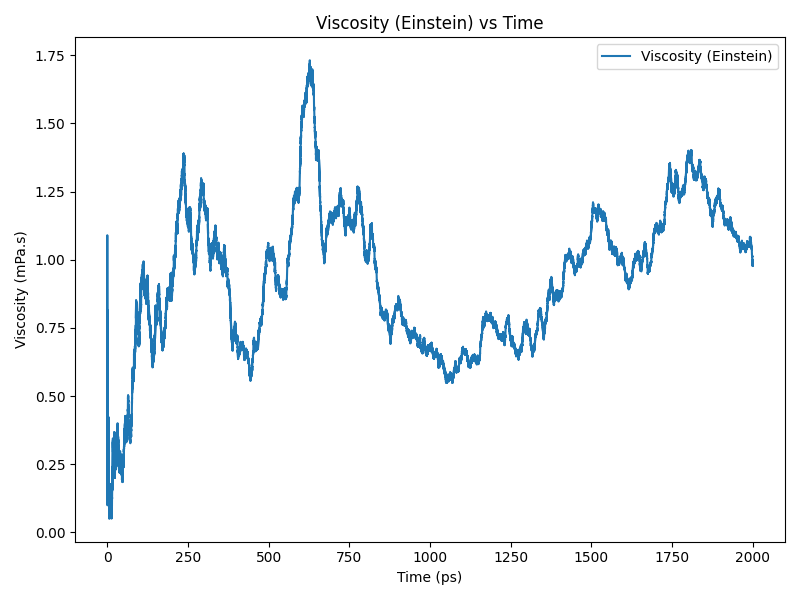

Values plotted in this chart, from the file beside it:
time(ps), viscosity(Pa.s)
0.0, 0.0001276
0.2, 0.0003467
0.4, 0.0001279
0.6, 0.0002212
0.8, 0.0003057
1.0, 0.0004358
1.2, 0.0005847
1.4, 0.0007204
1.6, 0.0007277
1.8, 0.0007005
2.0, 0.000439
2.2, 0.0003069
2.4, 0.0002879
2.6, 0.0002412
2.8, 0.0001629
3.0, 0.000217
3.2, 0.0002362
3.4, 0.0002758
3.6, 0.0002991
3.8, 0.0003325
4.0, 0.0004011
4.2, 0.0003152
4.4, 0.0002175
4.6, 0.0002646
4.8, 0.0002254
5.0, 0.0001476
5.2, 0.000131
5.4, 0.0001302
5.6, 0.0001245
5.8, 8.415100507056886e-05
6.0, 5.9659877305932456e-05
6.2, 5.844182880264853e-05
6.4, 7.296787242176709e-05
6.6, 7.078148890828224e-05
6.8, 8.945094238514416e-05
7.0, 9.442740542107943e-05
7.2, 9.629181766061214e-05
7.4, 0.000107
7.6, 0.00013
7.8, 0.0001457
8.0, 0.0001362
8.2, 0.0001536
8.4, 0.0001516
8.6, 0.00013
8.8, 0.0001036
9.0, 0.0001158
9.2, 0.0001577
9.4, 0.0001675
9.6, 0.0001415
9.8, 0.0001199
10.0, 0.0001208
10.2, 0.0001125
10.4, 0.0001081
10.6, 0.0001267
10.8, 0.0001241
11.0, 0.0001218
11.2, 0.0001122
11.4, 0.0001177
11.6, 0.0001048
11.8, 0.0001035
... 9,940 more rows
